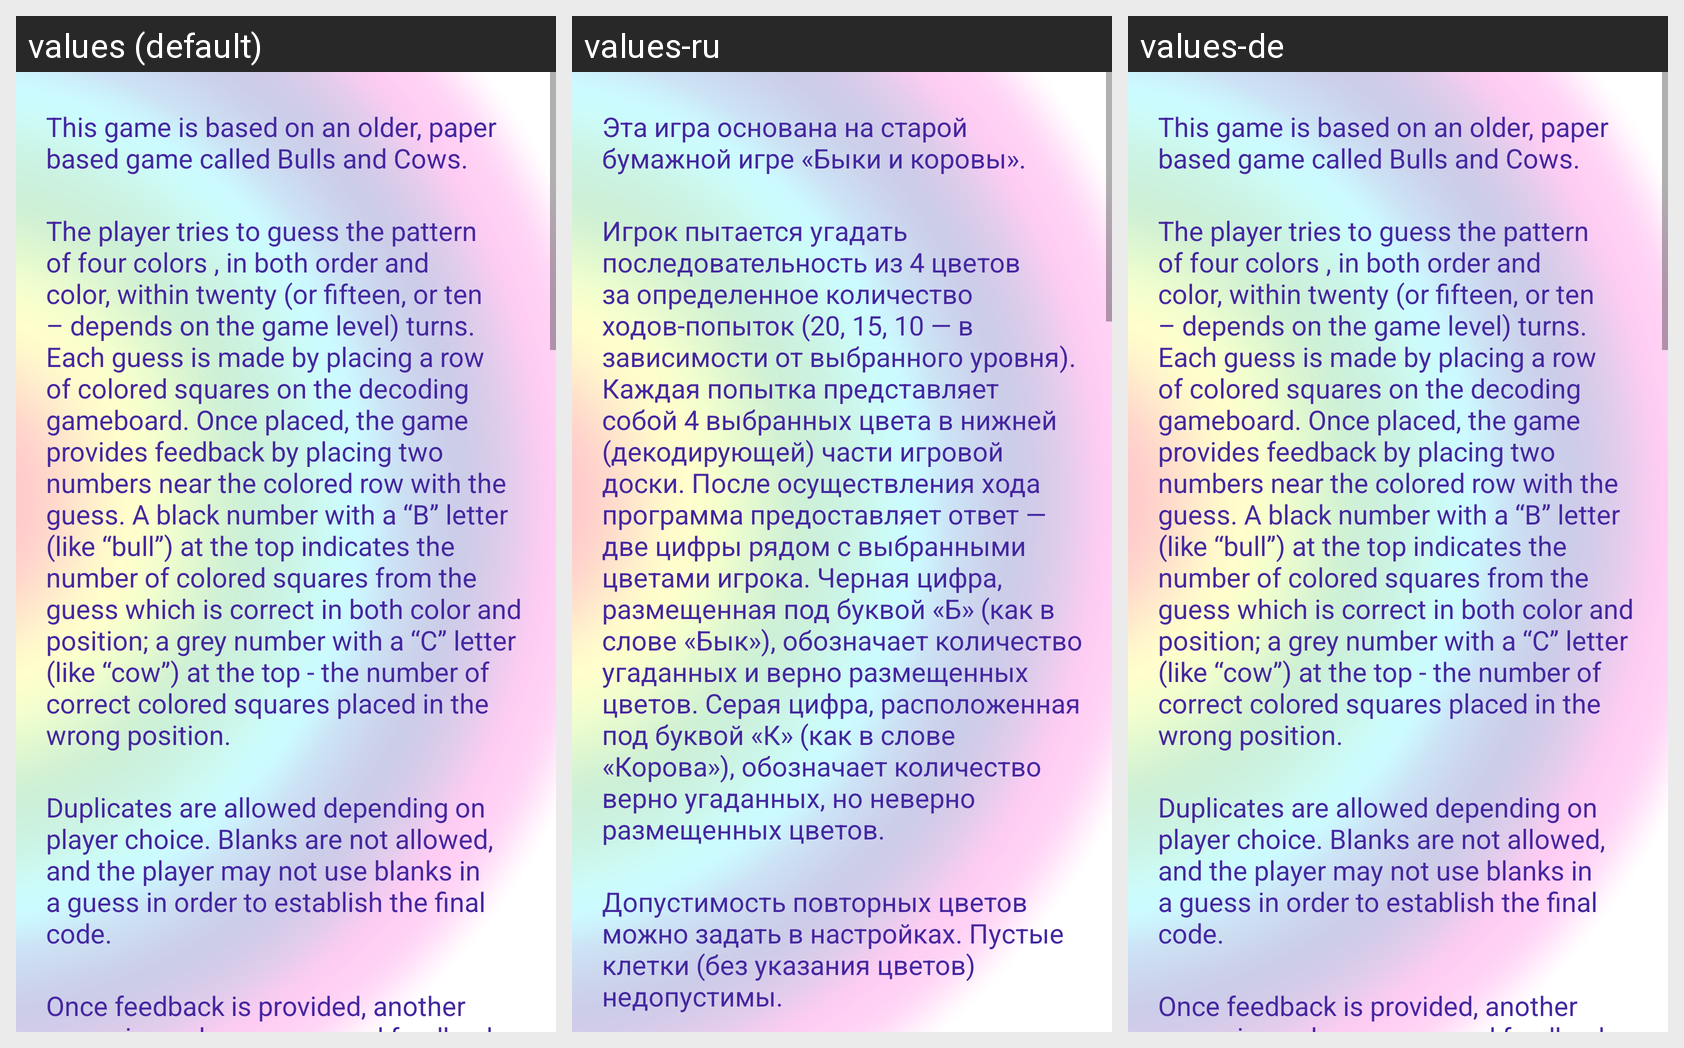

Here is an Android app screen in its default locale and in the app's own translations. Write out the translated-string differences for the strings that appear on this screen.
Android screen res/layout/activity_colorslogic_help.xml rendered under 3 locales, left to right: values (default), values-ru, values-de. Device: Nexus 5 (rendered at 1080×1920; each locale shown at half size, 540×960, under a caption strip naming it); theme AppTheme.
Strings drawn on this screen, with the default value and each locale's value (text and hints the layout hard-codes appear in the picture but are not listed):

logic_help1
  values: This game is based on an older, paper based game called Bulls and Cows.
  values-ru: Эта игра основана на старой бумажной игре «Быки и коровы».
  values-de: This game is based on an older, paper based game called Bulls and Cows.  [not translated; the default value is used]

logic_help2
  values: The player tries to guess the pattern of four colors , in both order and color, within twenty (or fifteen, or ten – depends on the game level) turns. Each guess is made by placing a row of colored squares on the decoding gameboard. Once placed, the game provides feedback by placing two numbers near the colored row with the guess. A black number with a “B” letter (like “bull”) at the top indicates …[clipped]
  values-ru: Игрок пытается угадать последовательность из 4 цветов за определенное количество ходов-попыток (20, 15, 10 — в зависимости от выбранного уровня). Каждая попытка представляет собой 4 выбранных цвета в нижней (декодирующей) части игровой доски. После осуществления хода программа предоставляет ответ — две цифры рядом с выбранными цветами игрока. Черная цифра, размещенная под буквой «Б» (как в слове …[clipped]
  values-de: The player tries to guess the pattern of four colors , in both order and color, within twenty (or fifteen, or ten – depends on the game level) turns. Each guess is made by placing a row of colored squares on the decoding gameboard. Once placed, the game provides feedback by placing two numbers near the colored row with the guess. A black number with a “B” letter (like “bull”) at the top indicates …[clipped]  [not translated; the default value is used]

logic_help3
  values: Duplicates are allowed depending on player choice. Blanks are not allowed, and the player may not use blanks in a guess in order to establish the final code.
  values-ru: Допустимость повторных цветов можно задать в настройках. Пустые клетки (без указания цветов) недопустимы.
  values-de: Duplicates are allowed depending on player choice. Blanks are not allowed, and the player may not use blanks in a guess in order to establish the final code.  [not translated; the default value is used]

logic_help8
  values: Once feedback is provided, another guess is made; guesses and feedback continue to alternate until either the player guesses correctly, or all allowed guesses are made.
  values-ru: Игра продолжается, пока не будет отгадана верная последовательность цветов, или пока не будут израсходованы все допустимые ходы-попытки.
  values-de: Once feedback is provided, another guess is made; guesses and feedback continue to alternate until either the player guesses correctly, or all allowed guesses are made.  [not translated; the default value is used]

logic_help4
  values: Example (duplicates are allowed)
  values-ru: Пример (повторы разрешены)
  values-de: Example (duplicates are allowed)  [not translated; the default value is used]

logic_help5
  values: If the hidden code is cyan-green-cyan-cyan and the player guesses cyan-cyan-green-green, the game will award “1B” for the correct cyan, “2C” for the correct green and the second cyan, placed in the wrong position, nothing for the second green.
  values-ru: Если загадана последовательность Голубой-Зеленый-Голубой-Голубой, а игрок выбрал Голубой-Голубой-Зеленый-Зеленый, программа выводит ответ “1Б” за правильно расположенный угаданный Голубой и “2К” за угаданные Зеленый и второй Голубой, которые размещены на неверных позициях. 
  values-de: If the hidden code is cyan-green-cyan-cyan and the player guesses cyan-cyan-green-green, the game will award “1B” for the correct cyan, “2C” for the correct green and the second cyan, placed in the wrong position, nothing for the second green.  [not translated; the default value is used]

logic_help9
  values: If the hidden code is yellow-yellow-blue-blue and the player guesses yellow-yellow-yellow-blue, the game will award “3B” for the two correct yellows and one correct blue, nothing for the third yellow as there is not a third yellow in the code and no indication is given of the fact that the code also includes a second blue.
  values-ru: Если загада последовательность Желтый-Желтый-Синий-Синий, а игрок выбрал Желтый-Желтый-Желтый-Синий, программа выводит ответ “3Б” за правильно расположенные два Желтые и один Синий. За третий Желтый ничего не начисляется, так как в загаданной последовательности нет третьего Желтого, и никакого указания на то, что в загаданной последовательность есть еще один Синий.
  values-de: If the hidden code is yellow-yellow-blue-blue and the player guesses yellow-yellow-yellow-blue, the game will award “3B” for the two correct yellows and one correct blue, nothing for the third yellow as there is not a third yellow in the code and no indication is given of the fact that the code also includes a second blue.  [not translated; the default value is used]

logic_help6
  values: Example (duplicates are not allowed)
  values-ru: Пример (повторы запрещены)
  values-de: Example (duplicates are not allowed)  [not translated; the default value is used]

logic_help7
  values: If the hidden code is green-cyan-red-yellow and the player guesses green-yellow-cyan-purple, the game will provide “1B” for the correct orange and “2C” for the correct green-red placed in the wrong position, nothing for the black.
  values-ru: Если загадана последовательность Зеленый-Голубой-Красный-Желтый, а игрок выбрал Зеленый-Желтый-Голубой-Фиолетовый, программа выводит ответ “1Б”, за правильно угаданный и правильно расположенный Зеленый, и “2К” - за правильно угаданные, но неверно расположенные Голубой и Желтый. За фиолетовый — ничего.
  values-de: If the hidden code is green-cyan-red-yellow and the player guesses green-yellow-cyan-purple, the game will provide “1B” for the correct orange and “2C” for the correct green-red placed in the wrong position, nothing for the black.  [not translated; the default value is used]
